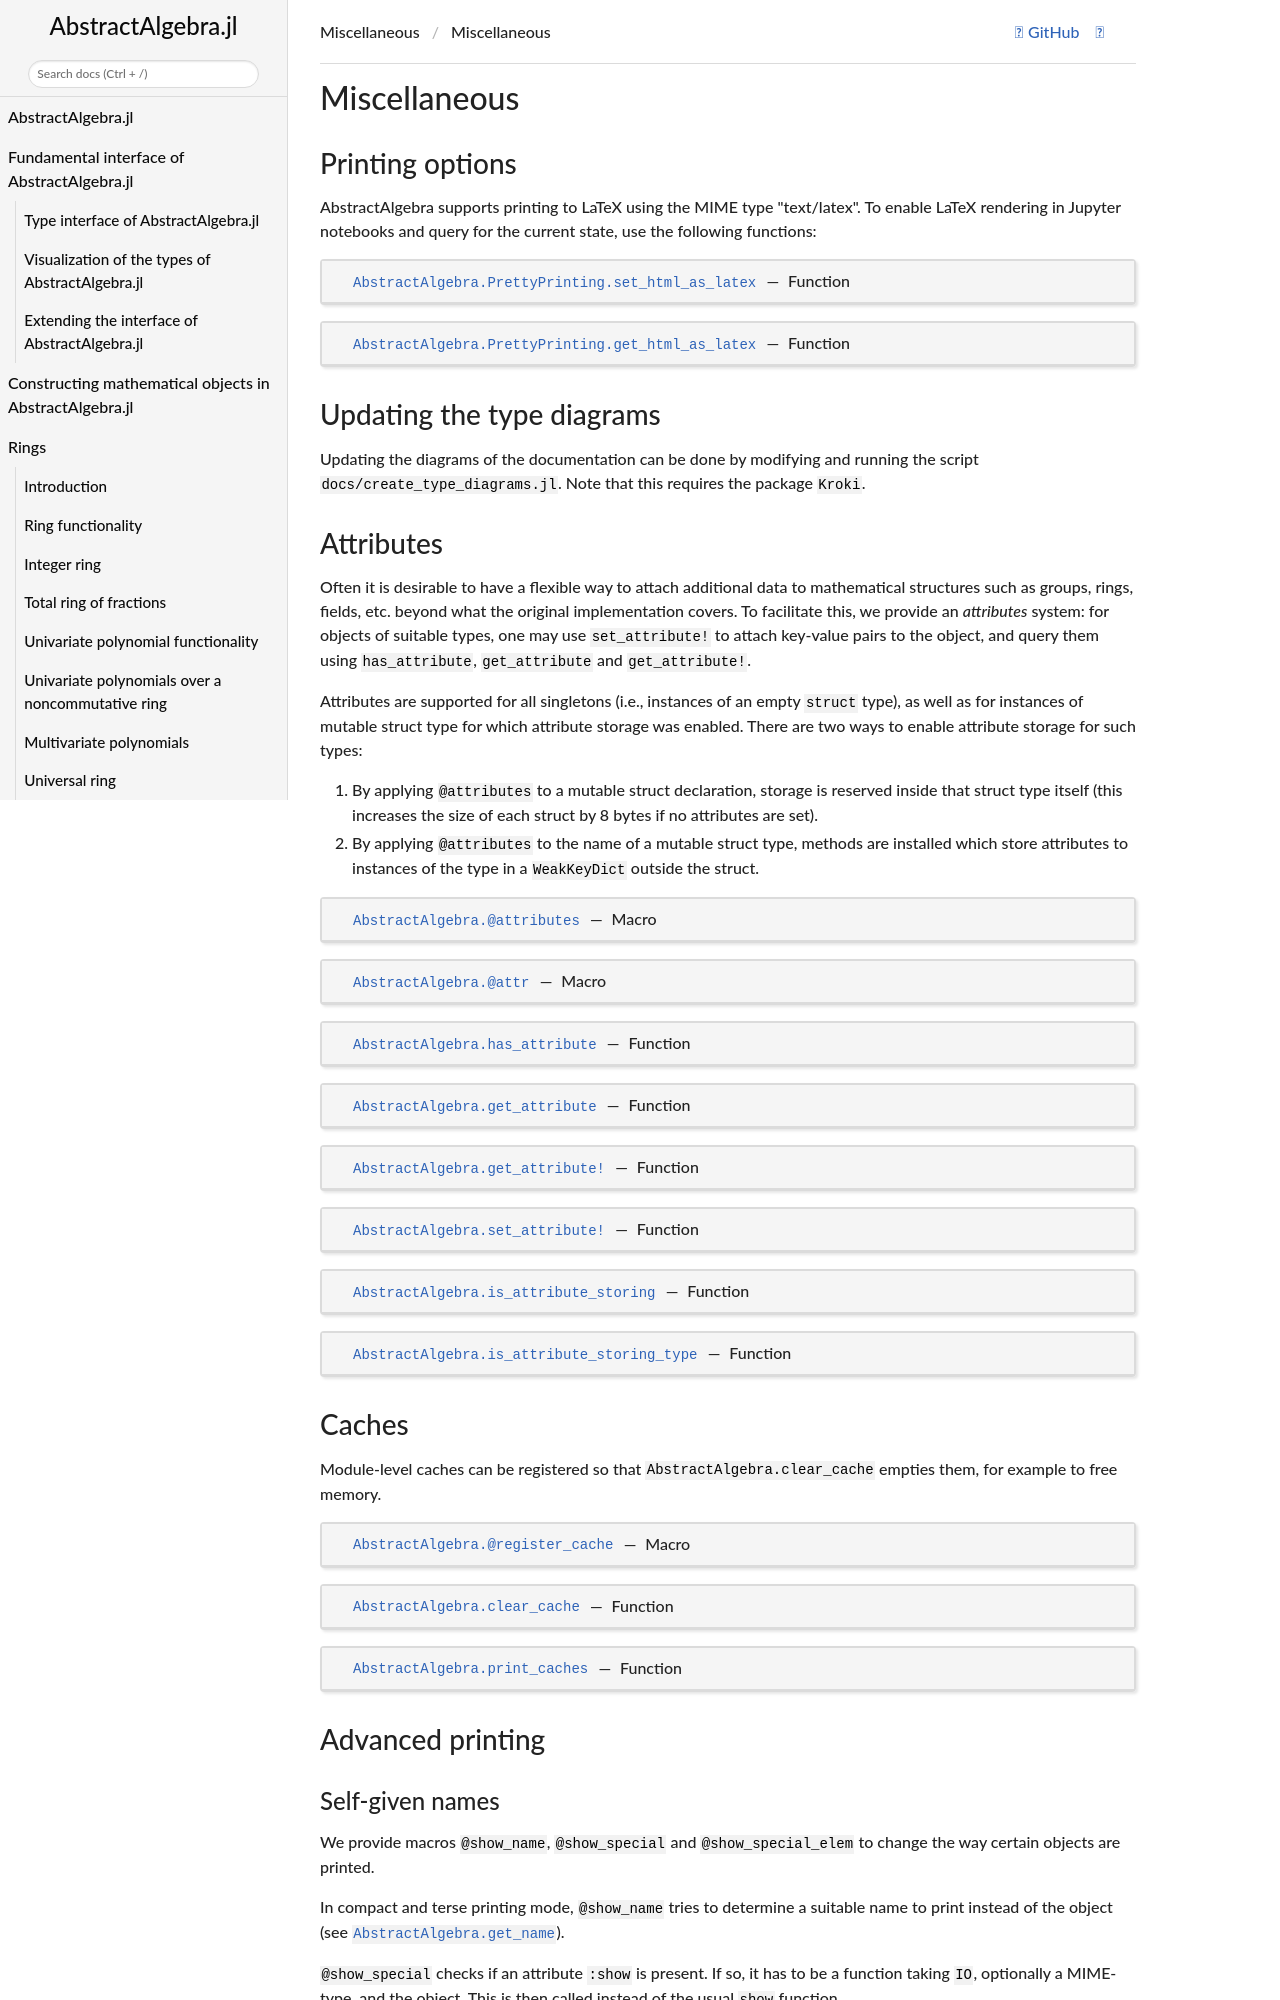

repository: Nemocas/AbstractAlgebra.jl · page: dev/misc/index.html · generator: mkdocs

```@meta
CurrentModule = AbstractAlgebra
CollapsedDocStrings = true
DocTestSetup = AbstractAlgebra.doctestsetup()
```

# Miscellaneous

## Printing options

AbstractAlgebra supports printing to LaTeX using the MIME type "text/latex". To
enable LaTeX rendering in Jupyter notebooks and query for the current state,
use the following functions:

```@docs
set_html_as_latex
get_html_as_latex
```

## Updating the type diagrams

Updating the diagrams of the documentation can be done by modifying and running
the script `docs/create_type_diagrams.jl`. Note that this requires the package `Kroki`.


## Attributes

Often it is desirable to have a flexible way to attach additional data to
mathematical structures such as groups, rings, fields, etc. beyond what the
original implementation covers. To facilitate this, we provide an *attributes*
system: for objects of suitable types, one may use `set_attribute!` to attach
key-value pairs to the object, and query them using `has_attribute`,
`get_attribute` and `get_attribute!`.

Attributes are supported for all singletons (i.e., instances of an empty
`struct` type), as well as for instances of mutable struct type for which
attribute storage was enabled. There are two ways to enable attribute storage
for such types:

1. By applying `@attributes` to a mutable struct declaration, storage is
   reserved inside that struct type itself (this increases the size of each
   struct by 8 bytes if no attributes are set).
2. By applying `@attributes` to the name of a mutable struct type, methods are
   installed which store attributes to instances of the type in a
   `WeakKeyDict` outside the struct.

```@docs
@attributes
@attr
has_attribute
get_attribute
get_attribute!
set_attribute!
is_attribute_storing
is_attribute_storing_type
```

## Caches

Module-level caches can be registered so that `AbstractAlgebra.clear_cache`
empties them, for example to free memory.

```@docs
AbstractAlgebra.@register_cache
AbstractAlgebra.clear_cache
AbstractAlgebra.print_caches
```

## Advanced printing
